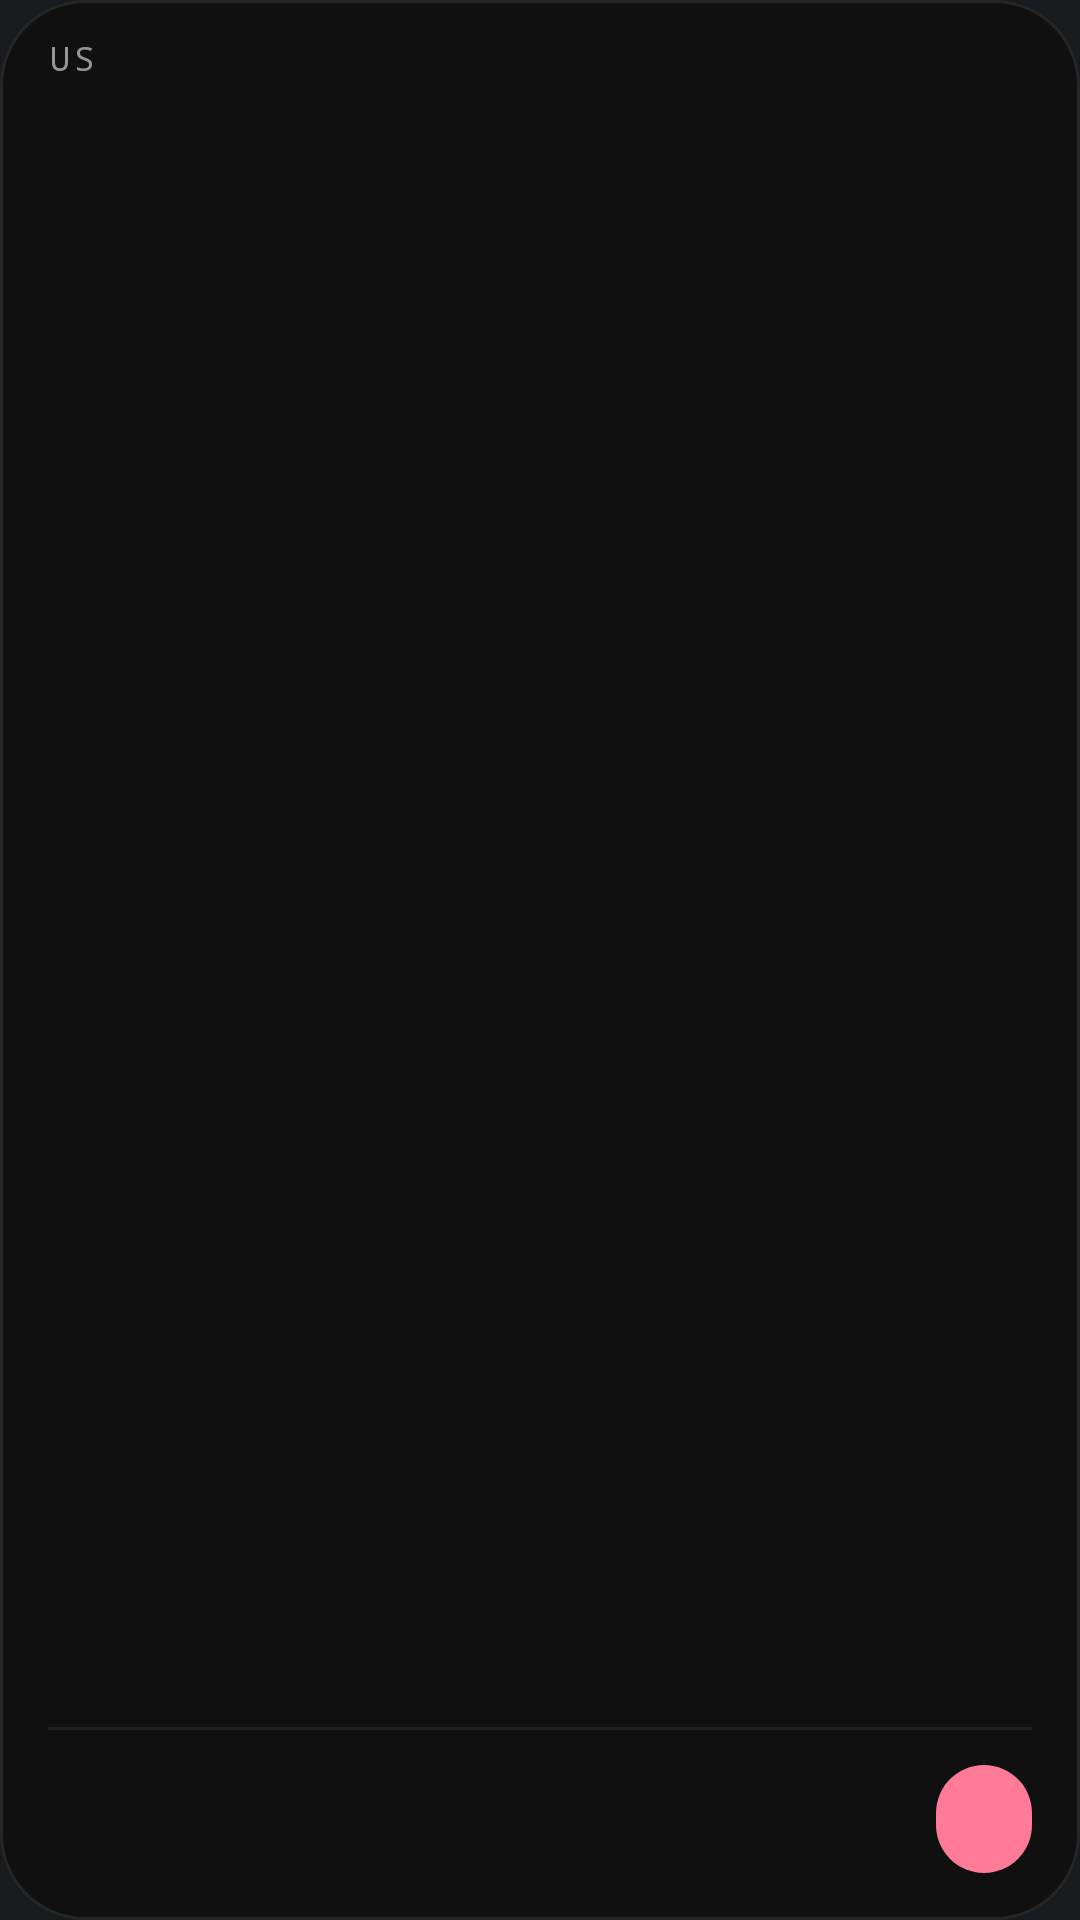

Reconstruct the res/layout file that produces this screen, plus the resources it refers to.
<!-- AndroidManifest.xml: application theme android:Theme.DeviceDefault.NoActionBar -->
<!-- res/layout/people_widget.xml -->
<?xml version="1.0" encoding="utf-8"?>
<LinearLayout xmlns:android="http://schemas.android.com/apk/res/android"
    android:id="@+id/people_root"
    android:layout_width="match_parent"
    android:layout_height="match_parent"
    android:background="@drawable/widget_bg"
    android:orientation="vertical"
    android:paddingStart="16dp"
    android:paddingTop="12dp"
    android:paddingEnd="16dp"
    android:paddingBottom="12dp">

    
    <LinearLayout
        android:id="@+id/people_head"
        android:layout_width="match_parent"
        android:layout_height="wrap_content"
        android:orientation="horizontal">

        <TextView
            android:id="@+id/people_title"
            android:layout_width="0dp"
            android:layout_height="wrap_content"
            android:layout_weight="1"
            android:fontFamily="monospace"
            android:letterSpacing="0.12"
            android:text="US"
            android:textColor="#FF969696"
            android:textSize="11sp" />

        <TextView
            android:id="@+id/people_status"
            android:layout_width="wrap_content"
            android:layout_height="wrap_content"
            android:fontFamily="monospace"
            android:letterSpacing="0.1"
            android:text=""
            android:textColor="#FF969696"
            android:textSize="10sp" />
    </LinearLayout>

    
    <FrameLayout
        android:id="@+id/people_scene"
        android:layout_width="match_parent"
        android:layout_height="0dp"
        android:layout_weight="1"
        android:clipChildren="false">

        <ViewFlipper
            android:id="@+id/people_frames"
            android:layout_width="match_parent"
            android:layout_height="match_parent"
            android:autoStart="true"
            android:flipInterval="500"
            android:inAnimation="@anim/people_frame_in"
            android:outAnimation="@anim/people_frame_hold" />

        
        <ViewFlipper
            android:id="@+id/people_fly_go"
            android:layout_width="40dp"
            android:layout_height="20dp"
            android:layout_gravity="center"
            android:autoStart="true"
            android:clipChildren="false"
            android:flipInterval="2400"
            android:inAnimation="@anim/people_fly_go"
            android:visibility="gone" />

        
        <ViewFlipper
            android:id="@+id/people_fly_sway"
            android:layout_width="40dp"
            android:layout_height="20dp"
            android:layout_gravity="center"
            android:autoStart="true"
            android:clipChildren="false"
            android:flipInterval="2400"
            android:inAnimation="@anim/people_fly_sway"
            android:visibility="gone" />
    </FrameLayout>

    
    <FrameLayout
        android:layout_width="match_parent"
        android:layout_height="1dp"
        android:layout_marginTop="2dp"
        android:background="#FF202020" />

    <LinearLayout
        android:layout_width="match_parent"
        android:layout_height="wrap_content"
        android:layout_marginTop="8dp"
        android:gravity="center_vertical"
        android:orientation="horizontal">

        <LinearLayout
            android:id="@+id/people_text"
            android:layout_width="0dp"
            android:layout_height="wrap_content"
            android:layout_weight="1"
            android:orientation="vertical">

            <TextView
                android:id="@+id/people_big"
                android:layout_width="wrap_content"
                android:layout_height="wrap_content"
                android:fontFamily="sans-serif-medium"
                android:includeFontPadding="false"
                android:maxLines="1"
                android:ellipsize="end"
                android:textColor="#FFFFFFFF"
                android:textSize="22sp" />

            <TextView
                android:id="@+id/people_small"
                android:layout_width="wrap_content"
                android:layout_height="wrap_content"
                android:layout_marginTop="3dp"
                android:maxLines="1"
                android:ellipsize="end"
                android:textColor="#FF969696"
                android:textSize="11sp" />
        </LinearLayout>

        <TextView
            android:id="@+id/people_btn"
            android:layout_width="wrap_content"
            android:layout_height="36dp"
            android:layout_marginStart="8dp"
            android:background="@drawable/pill_pink"
            android:fontFamily="sans-serif-medium"
            android:gravity="center"
            android:maxLines="1"
            android:paddingStart="16dp"
            android:paddingEnd="16dp"
            android:textColor="#FFFFFFFF"
            android:textSize="14sp" />
    </LinearLayout>
</LinearLayout>
<!-- resources referenced by this layout -->
<resources>
  <!-- drawable pill_pink (drawable) -->
  <?xml version="1.0" encoding="utf-8"?>
  <ripple xmlns:android="http://schemas.android.com/apk/res/android" android:color="#33000000">
      <item>
          <shape android:shape="rectangle">
              <solid android:color="#FFFF7A96" />
              <corners android:radius="20dp" />
          </shape>
      </item>
  </ripple>
  <!-- drawable widget_bg (drawable) -->
  <?xml version="1.0" encoding="utf-8"?>
  <shape xmlns:android="http://schemas.android.com/apk/res/android" android:shape="rectangle">
      <solid android:color="#FF101010" />
      <corners android:radius="28dp" />
      <stroke android:width="1dp" android:color="#FF262626" />
  </shape>
</resources>
